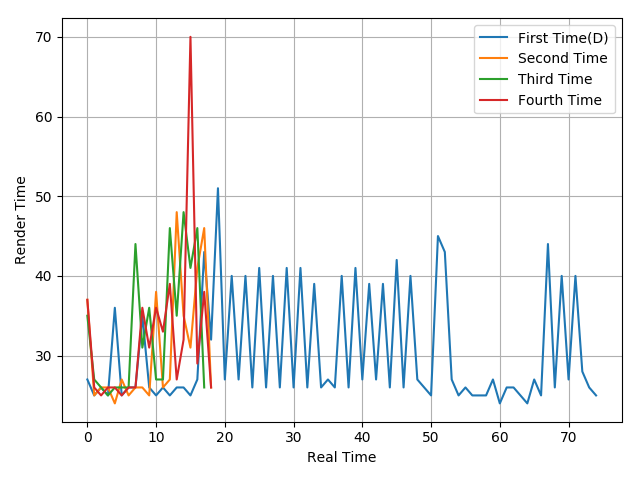

Values plotted in this chart, from the file beside it:
27, 25, 26, 25, 36, 25, 26, 26, 35, 26, 25, 26, 25, 26, 26, 25, 27, 43, 32, 51, 27, 40, 27, 40
37, 25, 26, 26, 24, 27, 25, 26, 26, 25, 38, 26, 27, 48, 35, 31, 41, 46, 26
35, 27, 26, 25, 26, 26, 26, 44, 31, 36, 27, 27, 46, 35, 48, 41, 46, 26
37, 26, 25, 26, 26, 25, 26, 26, 36, 31, 36, 33, 39, 27, 32, 70, 29, 38, 26
